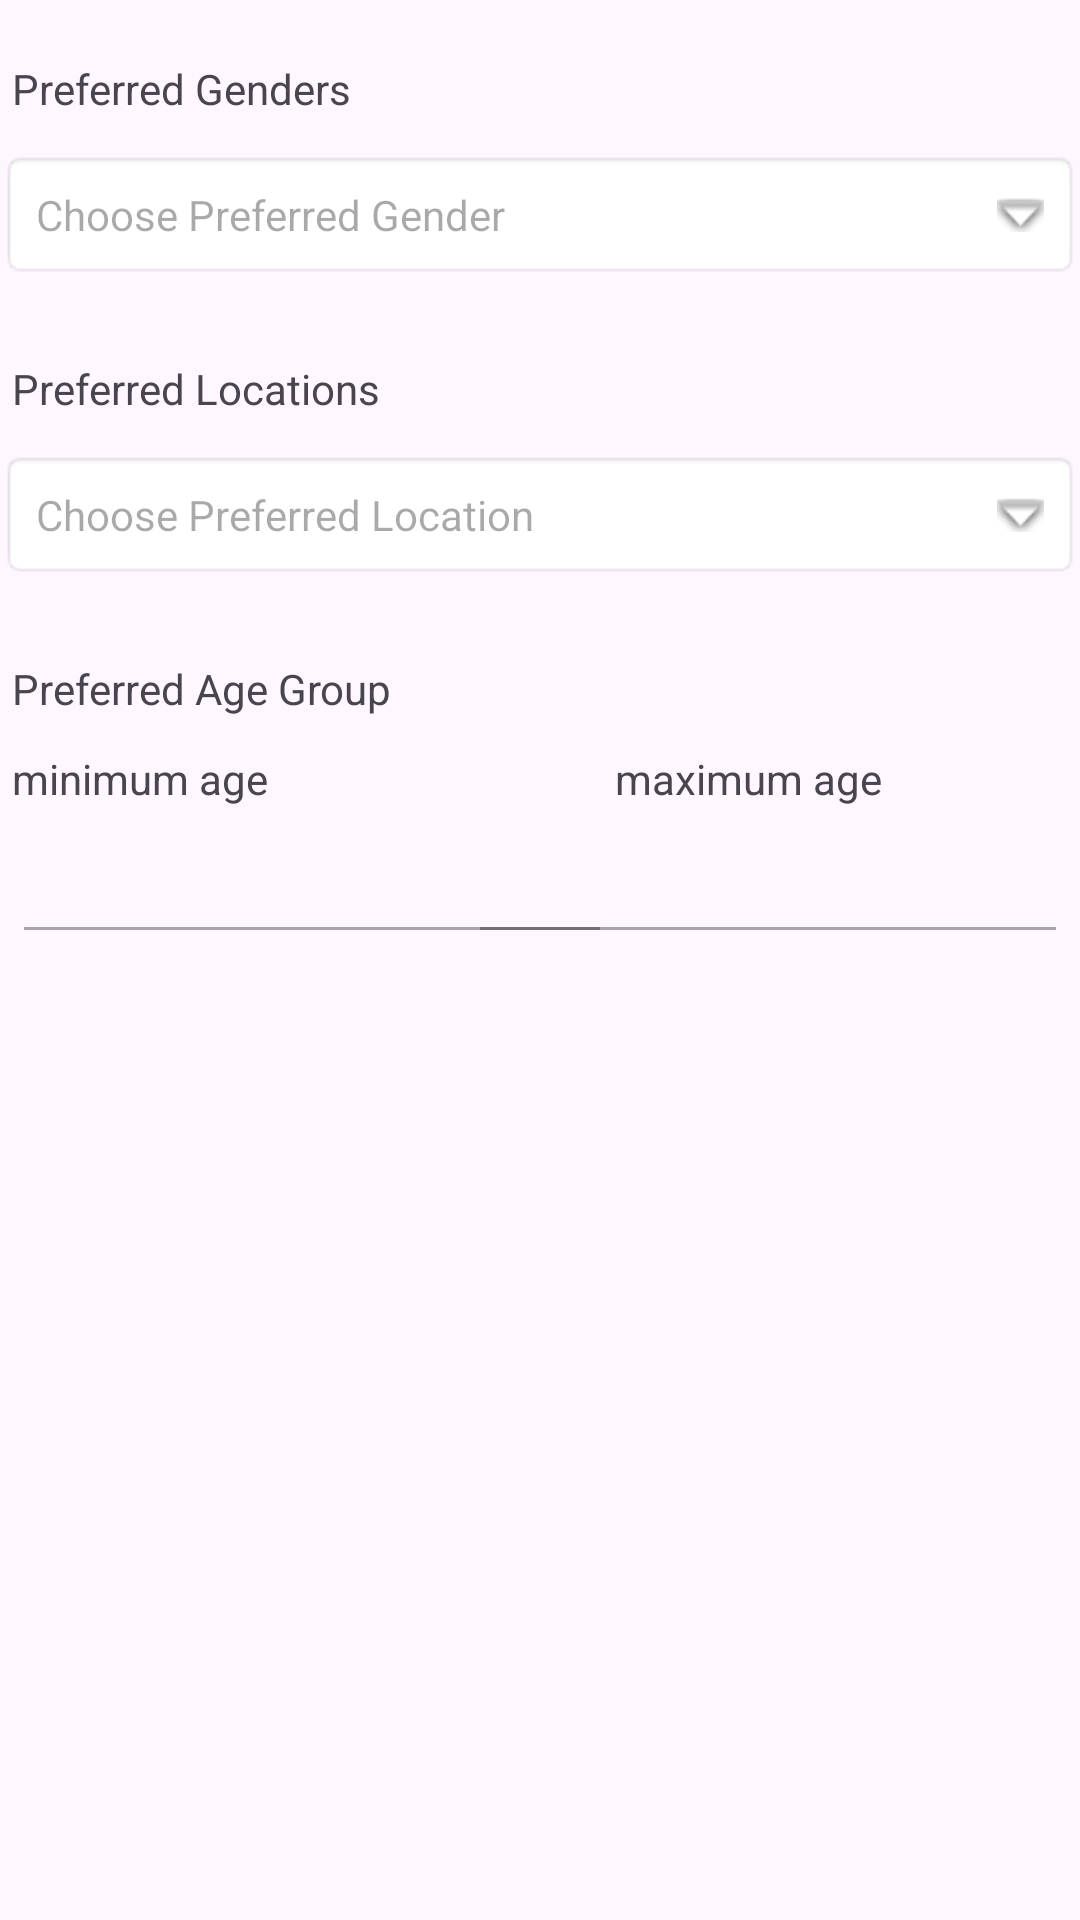

Reconstruct the res/layout file that produces this screen, plus the resources it refers to.
<!-- AndroidManifest.xml: application theme Theme.Tindar -->
<!-- res/layout/activity_edit_filters.xml -->
<?xml version="1.0" encoding="utf-8"?>
    <RelativeLayout xmlns:android="http://schemas.android.com/apk/res/android"
        xmlns:app="http://schemas.android.com/apk/res-auto"
        xmlns:tools="http://schemas.android.com/tools"
        android:layout_width="match_parent"
        android:layout_height="match_parent"
        tools:context=".ui.editfilters.EditFiltersActivity">

    <TextView
        android:layout_width="116dp"
        android:layout_height="wrap_content"
        android:layout_alignParentStart="true"
        android:layout_alignParentTop="true"
        android:layout_marginStart="4dp"
        android:layout_marginTop="20dp"
        android:text="@string/preferred_genders" />

    <ImageButton
        android:id="@+id/button_edit_preferred_genders"
        android:layout_width="48dp"
        android:layout_height="48dp"
        android:layout_alignParentStart="true"
        android:layout_alignParentTop="true"
        android:layout_marginStart="121dp"
        android:layout_marginTop="5dp"
        android:backgroundTint="#00FFFFFF"
        android:contentDescription="@string/click_to_edit_preferred_genders"
        app:srcCompat="@drawable/ic_edit" />

    <TextView
        android:id="@+id/text_view_preferred_gender"
        android:layout_width="match_parent"
        android:layout_height="wrap_content"
        android:layout_alignParentTop="true"
        android:layout_marginTop="50dp"
        android:background="@android:drawable/editbox_background"
        android:drawablePadding="16dp"
        android:enabled="false"
        android:hint="@string/choose_preferred_gender"
        android:padding="12dp"
        app:drawableEndCompat="@android:drawable/arrow_down_float" />

    <TextView
        android:layout_width="125dp"
        android:layout_height="wrap_content"
        android:layout_alignParentStart="true"
        android:layout_alignParentTop="true"
        android:layout_marginStart="4dp"
        android:layout_marginTop="120dp"
        android:text="@string/preferred_locations" />

    <ImageButton
        android:id="@+id/button_edit_preferred_locations"
        android:layout_width="48dp"
        android:layout_height="48dp"
        android:layout_alignParentStart="true"
        android:layout_alignParentTop="true"
        android:layout_marginStart="130dp"
        android:layout_marginTop="105dp"
        android:backgroundTint="#00FFFFFF"
        android:contentDescription="@string/click_to_edit_preferred_locations"
        app:srcCompat="@drawable/ic_edit" />

    <TextView
        android:id="@+id/text_view_preferred_location"
        android:layout_width="match_parent"
        android:layout_height="wrap_content"
        android:layout_alignParentTop="true"
        android:layout_marginTop="150dp"
        android:background="@android:drawable/editbox_background"
        android:drawablePadding="16dp"
        android:enabled="false"
        android:hint="@string/choose_preferred_location"
        android:padding="12dp"
        app:drawableEndCompat="@android:drawable/arrow_down_float" />

    <TextView
        android:layout_width="130dp"
        android:layout_height="wrap_content"
        android:layout_alignParentStart="true"
        android:layout_alignParentTop="true"
        android:layout_marginStart="4dp"
        android:layout_marginTop="220dp"
        android:text="@string/preferred_age_group" />

    <ImageButton
        android:id="@+id/button_edit_preferred_age_group"
        android:layout_width="48dp"
        android:layout_height="48dp"
        android:layout_alignParentStart="true"
        android:layout_alignParentTop="true"
        android:layout_marginStart="135dp"
        android:layout_marginTop="205dp"
        android:backgroundTint="#00FFFFFF"
        android:contentDescription="@string/click_to_edit_preferred_age_group"
        app:srcCompat="@drawable/ic_edit" />

    <TextView
        android:layout_width="200dp"
        android:layout_height="wrap_content"
        android:layout_alignParentStart="true"
        android:layout_alignParentTop="true"
        android:layout_marginStart="4dp"
        android:layout_marginTop="250dp"
        android:text="@string/minimum_age"
        android:labelFor="@id/edit_text_preferred_age_min"/>

    <EditText
        android:id="@+id/edit_text_preferred_age_min"
        android:layout_width="200dp"
        android:layout_height="48dp"
        android:layout_alignParentStart="true"
        android:layout_alignParentTop="true"
        android:layout_marginStart="4dp"
        android:layout_marginTop="270dp"
        android:importantForAutofill="no"
        android:inputType="number"
        android:enabled="false" />

    <TextView
        android:layout_width="200dp"
        android:layout_height="wrap_content"
        android:layout_alignParentStart="true"
        android:layout_alignParentTop="true"
        android:layout_marginStart="205dp"
        android:layout_marginTop="250dp"
        android:text="@string/maximum_age"
        android:labelFor="@id/edit_text_preferred_age_max"/>

    <EditText
        android:id="@+id/edit_text_preferred_age_max"
        android:layout_width="200dp"
        android:layout_height="48dp"
        android:layout_alignParentTop="true"
        android:layout_alignParentEnd="true"
        android:layout_marginTop="270dp"
        android:layout_marginEnd="4dp"
        android:importantForAutofill="no"
        android:inputType="number"
        android:enabled="false" />

</RelativeLayout>
<!-- resources referenced by this layout -->
<resources>
  <string name="choose_preferred_gender">Choose Preferred Gender</string>
  <string name="choose_preferred_location">Choose Preferred Location</string>
  <string name="click_to_edit_preferred_age_group">Click to edit Preferred Age Group</string>
  <string name="click_to_edit_preferred_genders">Click to edit Preferred Genders</string>
  <string name="click_to_edit_preferred_locations">Click to edit Preferred Locations</string>
  <string name="maximum_age">maximum age</string>
  <string name="minimum_age">minimum age</string>
  <string name="preferred_age_group">Preferred Age Group</string>
  <string name="preferred_genders">Preferred Genders</string>
  <string name="preferred_locations">Preferred Locations</string>
  <style name="Theme.Tindar" parent="Base.Theme.Tindar" />
  <style name="Base.Theme.Tindar" parent="Theme.Material3.DayNight.NoActionBar">
          
          <item name="colorPrimary">@color/colorPrimary</item>
          <item name="colorPrimaryDark">@color/colorPrimaryDark</item>
          <item name="colorAccent">@color/colorAccent</item>
          
      </style>
  <color name="colorPrimary">#00796b</color>
  <color name="colorPrimaryDark">#00695C</color>
  <color name="colorAccent">#FF4081</color>
</resources>
